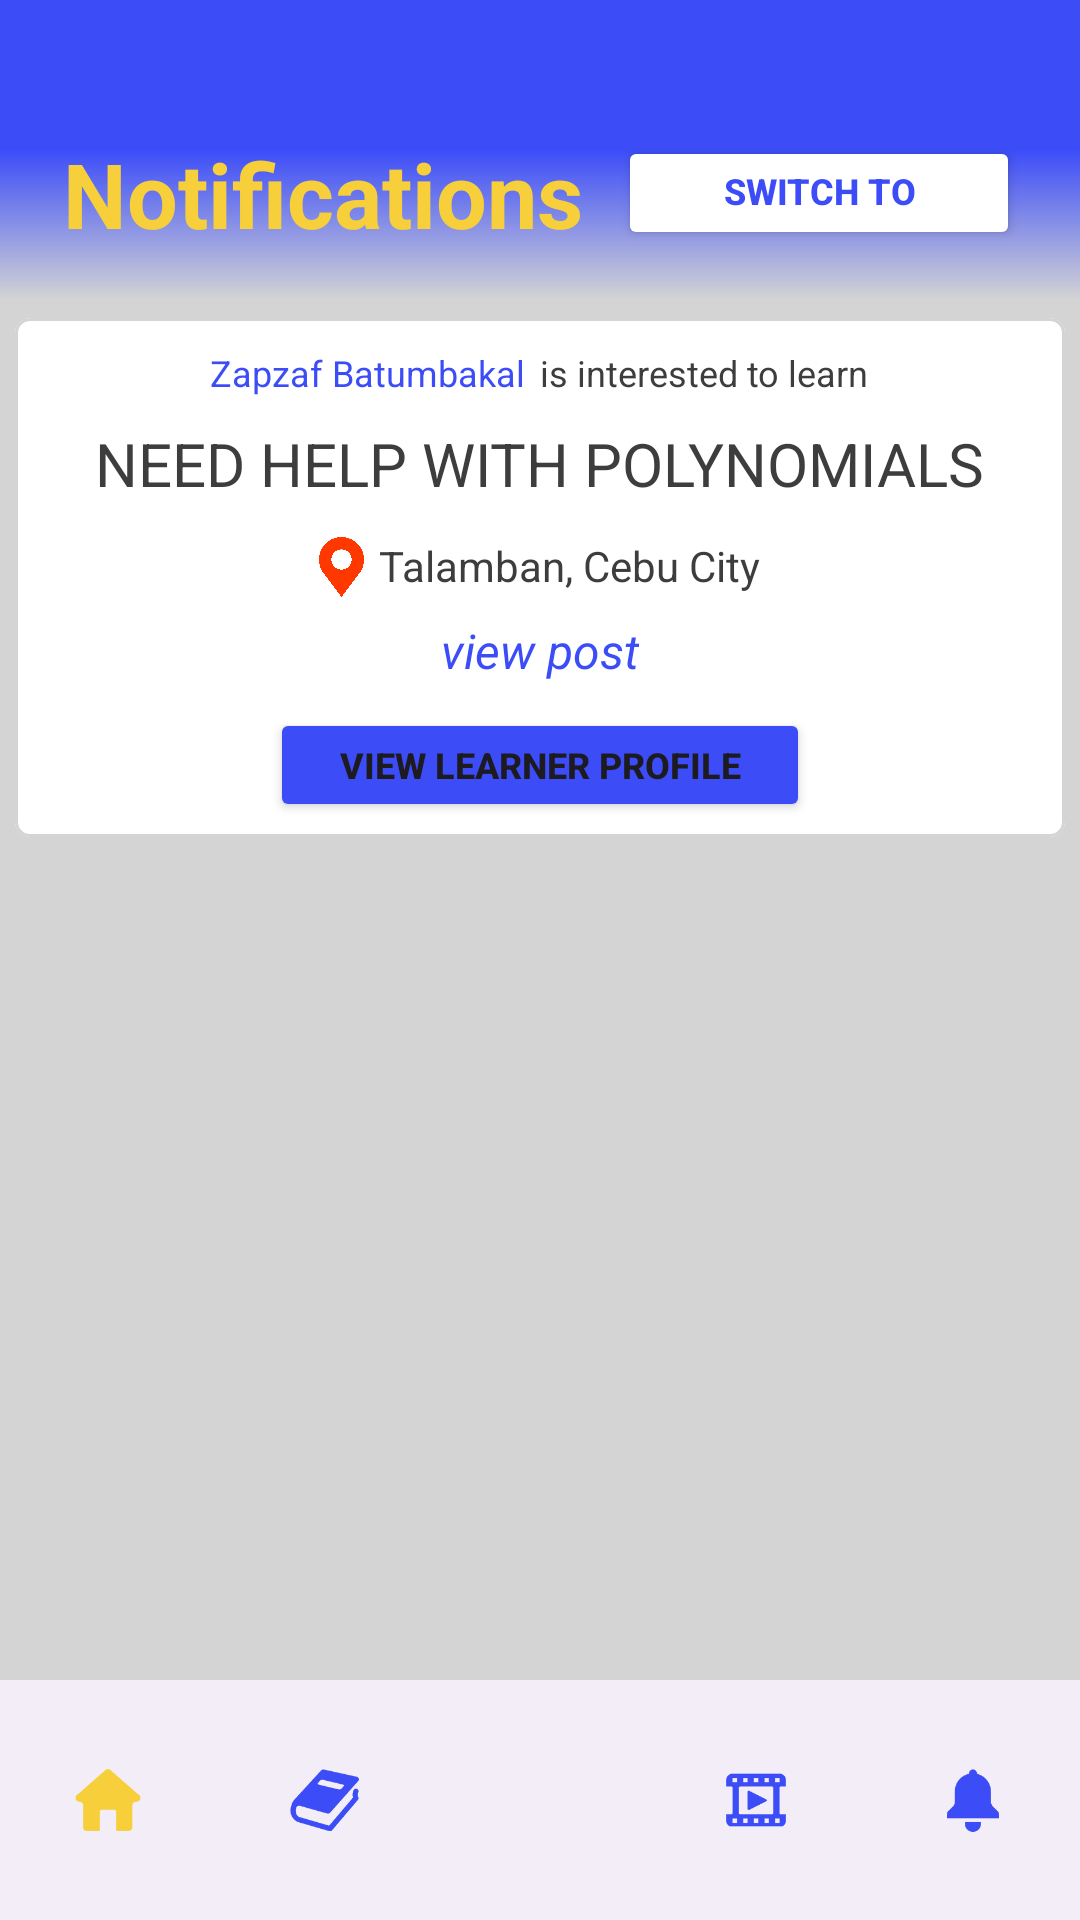

Layout XML and referenced resources for this Android screen:
<!-- AndroidManifest.xml: application theme Theme.Matutor -->
<!-- res/layout/activity_notification_tutor.xml -->
<?xml version="1.0" encoding="utf-8"?>
<RelativeLayout xmlns:android="http://schemas.android.com/apk/res/android"
    xmlns:app="http://schemas.android.com/apk/res-auto"
    xmlns:tools="http://schemas.android.com/tools"
    android:layout_width="match_parent"
    android:layout_height="match_parent"
    tools:context=".Notification"
    android:background="@color/grey">
    <com.google.android.material.bottomnavigation.BottomNavigationView
        android:layout_width="match_parent"
        android:layout_height="wrap_content"
        android:id="@+id/bottom_navigator"
        app:itemTextColor="@drawable/selector"
        app:itemIconTint="@drawable/selector"
        app:menu="@menu/menu"
        app:labelVisibilityMode="unlabeled"
        android:layout_alignParentBottom="true"/>

    <androidx.appcompat.widget.Toolbar
        android:id="@+id/toolbar"
        android:layout_width="match_parent"
        android:layout_height="100dp"
        android:background="@drawable/toolbar_gradient_bg"
        android:elevation="4dp"
        app:popupTheme="@style/ThemeOverlay.AppCompat.Light"
        app:titleTextColor="@color/white">

        <RelativeLayout
            android:layout_width="match_parent"
            android:layout_height="wrap_content"
            android:layout_marginRight="20dp">

            <Button
                android:id="@+id/switchButton"
                android:layout_width="170dp"
                android:layout_height="38dp"
                android:layout_marginTop="30dp"
                android:layout_marginLeft="190dp"
                android:backgroundTint="@color/white"
                android:text="switch to learner"
                android:textStyle="bold"
                android:textColor="@color/blue"
                android:textSize="12sp" />

            <TextView
                android:id="@+id/typeTextView"
                android:layout_width="wrap_content"
                android:layout_height="wrap_content"
                android:layout_marginTop="29dp"
                android:layout_marginLeft="5dp"
                android:text="Notifications"
                android:textSize="30sp"
                android:textStyle="bold"
                android:textColor="@color/yellow"/>

        </RelativeLayout>
    </androidx.appcompat.widget.Toolbar>

    <ScrollView
        android:layout_width="match_parent"
        android:layout_height="wrap_content"
        android:layout_marginTop="86dp">
        <RelativeLayout
            android:layout_width="match_parent"
            android:layout_height="wrap_content"
            android:layout_marginTop="10dp">

            <com.google.android.material.card.MaterialCardView
                android:id="@+id/notifCard"
                android:layout_width="350dp"
                android:layout_height="wrap_content"
                android:layout_marginTop="10dp"
                android:layout_centerHorizontal="true"
                app:cardBackgroundColor="@color/white"
                app:strokeColor="@color/grey"
                app:cardCornerRadius="5dp">

                <FrameLayout
                    android:layout_width="match_parent"
                    android:layout_height="match_parent"
                    android:layout_marginBottom="5dp">
                    <FrameLayout
                        android:layout_width="wrap_content"
                        android:layout_height="wrap_content"
                        android:layout_marginTop="10dp"
                        android:layout_gravity="center_horizontal">
                        <TextView
                            android:id="@+id/learnerFullname"
                            android:layout_width="wrap_content"
                            android:layout_height="wrap_content"
                            android:text="Zapzaf Batumbakal"
                            android:textSize="12sp"
                            android:textColor="@color/blue"/>
                        <TextView
                            android:id="@+id/learnerInterestedText"
                            android:layout_width="wrap_content"
                            android:layout_height="wrap_content"
                            android:layout_marginLeft="110dp"
                            android:text="is interested to learn"
                            android:textSize="12sp"
                            android:textColor="@color/text_grey"/>
                    </FrameLayout>

                    <FrameLayout
                        android:layout_width="match_parent"
                        android:layout_height="wrap_content"
                        android:layout_marginTop="35dp">
                        <TextView
                            android:id="@+id/subjectText"
                            android:layout_width="wrap_content"
                            android:layout_height="wrap_content"
                            android:text="NEED HELP WITH POLYNOMIALS"
                            android:layout_gravity="center_horizontal"
                            android:textSize="20sp"
                            android:textColor="@color/text_grey"/>

                        <FrameLayout
                            android:layout_width="wrap_content"
                            android:layout_height="wrap_content"
                            android:layout_gravity="center_horizontal"
                            android:layout_marginTop="38dp">
                            <ImageView
                                android:layout_width="15dp"
                                android:layout_height="20dp"
                                android:src="@drawable/map_pin"/>
                            <TextView
                                android:id="@+id/addressText"
                                android:layout_width="wrap_content"
                                android:layout_height="wrap_content"
                                android:layout_marginLeft="20dp"
                                android:text="Talamban, Cebu City"
                                android:textSize="14sp"
                                android:textColor="@color/text_grey"/>

                        </FrameLayout>

                        <FrameLayout
                            android:layout_width="match_parent"
                            android:layout_height="wrap_content"
                            android:layout_marginTop="65dp">
                            <TextView
                                android:id="@+id/viewPostTextLink"
                                android:layout_width="wrap_content"
                                android:layout_height="wrap_content"
                                android:layout_gravity="center_horizontal"
                                android:text="view post"
                                android:textSize="16dp"
                                android:textStyle="italic"
                                android:textColor="@color/blue"/>
                        </FrameLayout>

                        <FrameLayout
                            android:layout_width="wrap_content"
                            android:layout_height="wrap_content"
                            android:layout_marginTop="95dp"
                            android:layout_gravity="center_horizontal">
                            <Button
                                android:id="@+id/viewLearnerProfileButton"
                                android:layout_width="180dp"
                                android:layout_height="38dp"
                                android:backgroundTint="@color/blue"
                                android:text="view learner profile"
                                android:textSize="12sp"
                                android:textStyle="bold" />
                        </FrameLayout>
                    </FrameLayout>
                </FrameLayout>
            </com.google.android.material.card.MaterialCardView>
        </RelativeLayout>

    </ScrollView>

</RelativeLayout>
<!-- resources referenced by this layout -->
<resources>
  <color name="blue">#3C4DF8</color>
  <color name="grey">#D4D4D4</color>
  <color name="text_grey">#3d3d3d</color>
  <color name="white">#FFFFFFFF</color>
  <color name="yellow">#F7CF3B</color>
  <!-- drawable map_pin: png bitmap (drawable, 67763 bytes) -->
  <!-- drawable selector (drawable) -->
  <?xml version="1.0" encoding="utf-8"?>
  <selector xmlns:android="http://schemas.android.com/apk/res/android">
  
      <item
          android:state_selected="true"
          android:drawable="@color/blue"
          android:color="@color/yellow"/>
  
      <item
          android:state_selected="false"
          android:color="@color/blue"/>
  
  </selector>
  <!-- drawable toolbar_gradient_bg (drawable) -->
  <?xml version = "1.0" encoding = "utf-8" ?>
  <shape
      android:shape = "rectangle"
      xmlns:android = "http://schemas.android.com/apk/res/android" >
  
      <gradient
          android:startColor = "@color/grey"
          android:centerColor="@color/blue"
          android:endColor = "@color/blue"
          android:angle = "90"
          android:type = "linear" />
  </shape>
  <style name="Theme.Matutor" parent="Base.Theme.Matutor" />
  <style name="Base.Theme.Matutor" parent="Theme.Material3.DayNight.NoActionBar">
          
          
      </style>
</resources>
